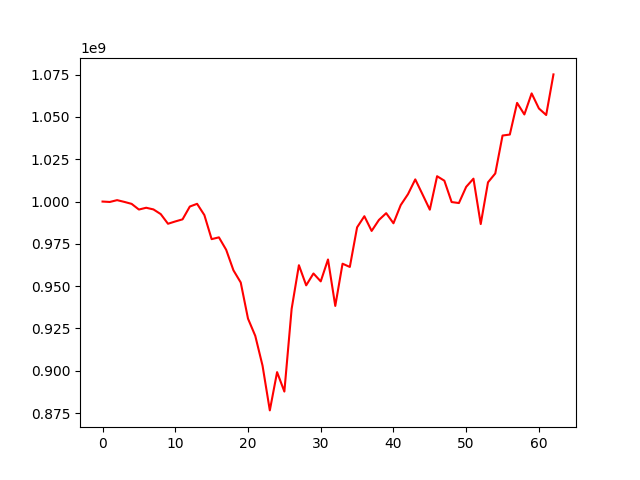

Data behind this chart, as committed beside it:
, 0
0, 1000000000
1, 999757192
2, 1000835276
3, 999795019
4, 998626895
5, 995277647
6, 996336255
7, 995348782
8, 992585406
9, 986877243
10, 988238644
11, 989483289
12, 997050323
13, 998664785
14, 992011075
15, 977780782
16, 978843421
17, 971478566
18, 959347264
19, 952160460
20, 930815667
21, 920608959
22, 902983337
23, 876558812
24, 899174848
25, 887692035
26, 936580891
27, 962370526
28, 950476048
29, 957490014
30, 952818559
31, 965761727
32, 938315431
33, 963265011
34, 961350759
35, 984757306
36, 991334588
37, 982636070
38, 989118569
39, 993134786
40, 987161659
41, 997923684
42, 1004377821
43, 1013100082
44, 1004213077
45, 995200289
46, 1014979172
47, 1012324181
48, 999707587
49, 999119004
50, 1008690916
51, 1013534484
52, 986709080
53, 1011365589
54, 1016606893
55, 1039022181
56, 1039600162
57, 1058317369
58, 1051482595
59, 1063926276
... 3 more rows
